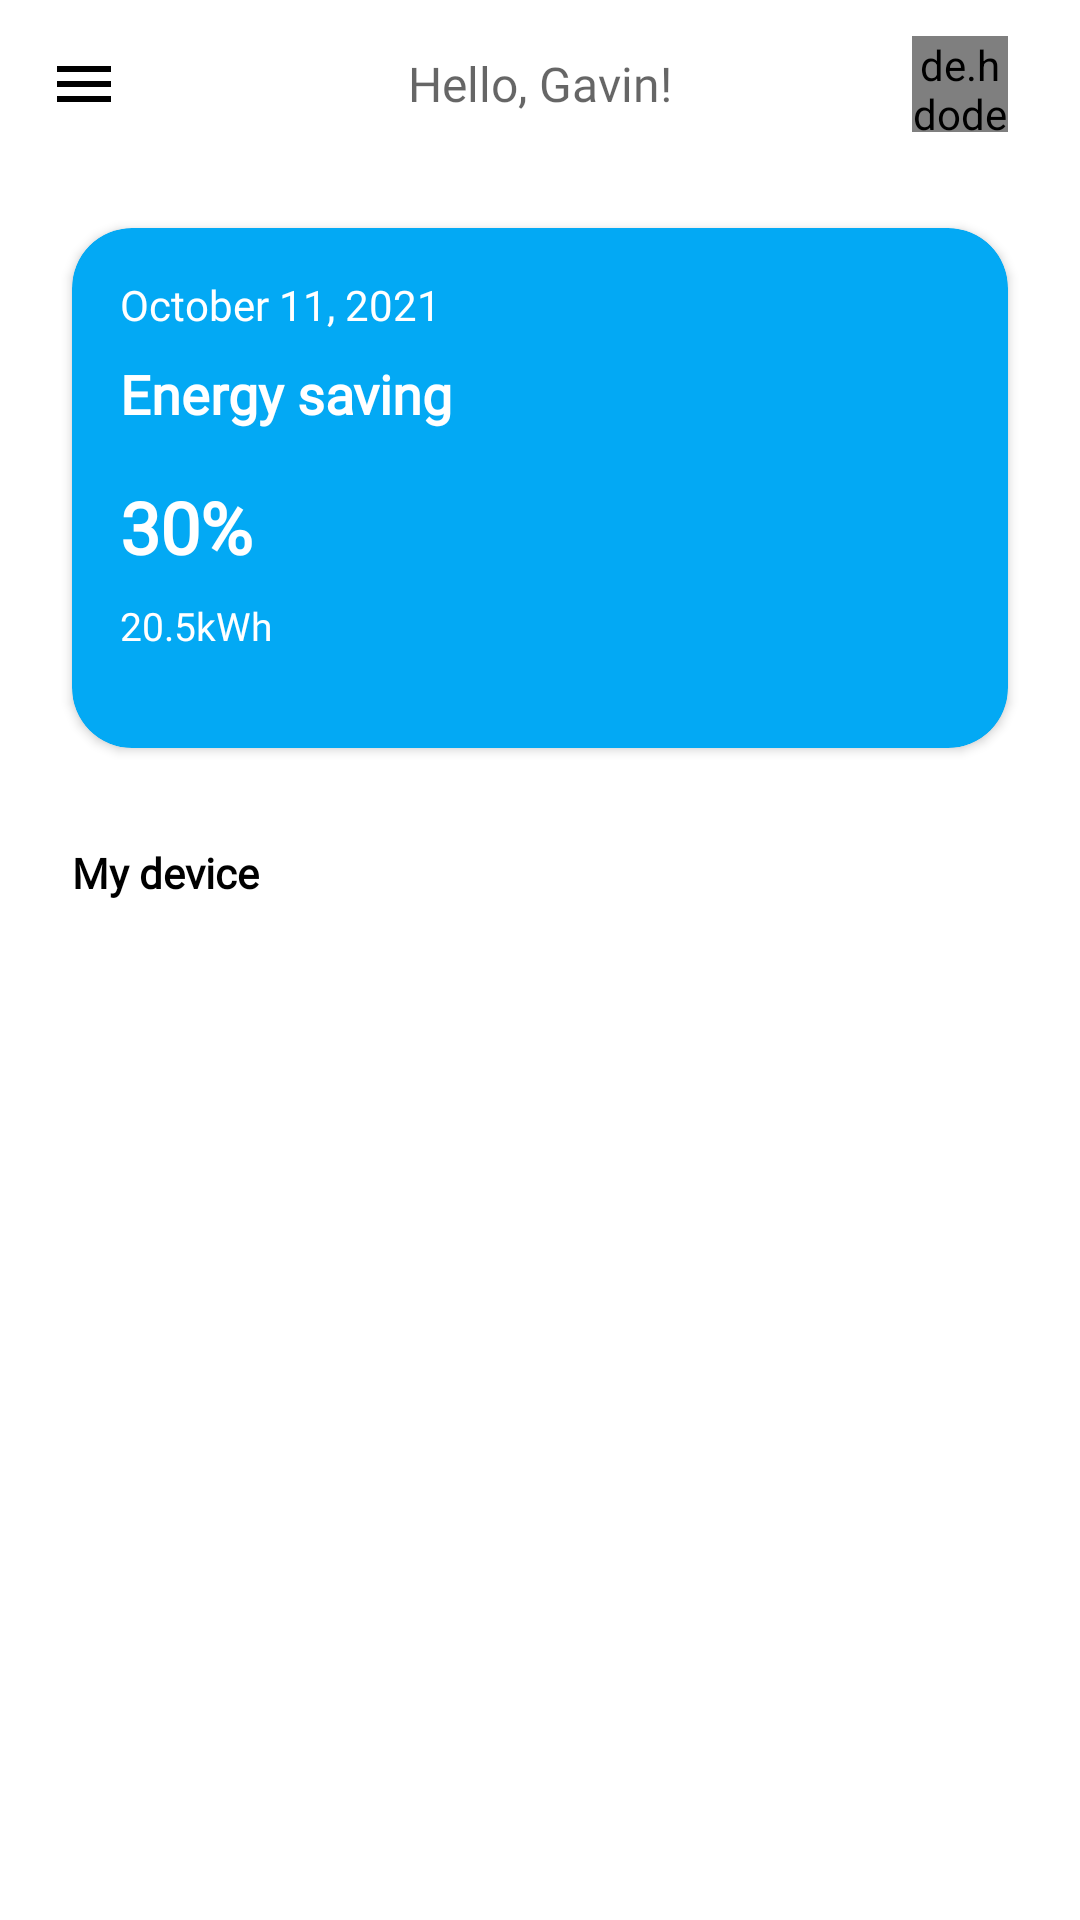

Produce the Android XML layout that renders to this screen, including the resource entries it uses.
<!-- AndroidManifest.xml: application theme Theme.Teamapttakehome -->
<!-- res/layout/fragment_home_layout.xml -->
<?xml version="1.0" encoding="utf-8"?>
<androidx.constraintlayout.widget.ConstraintLayout
    xmlns:android="http://schemas.android.com/apk/res/android"
    xmlns:app="http://schemas.android.com/apk/res-auto"
    xmlns:tools="http://schemas.android.com/tools"
    android:layout_width="match_parent"
    android:layout_height="match_parent"
    tools:context=".HomeLayoutFragment">

    <androidx.appcompat.widget.Toolbar
        android:id="@+id/toolbar"
        android:layout_width="match_parent"
        android:layout_height="wrap_content"
        android:background="?attr/colorPrimary"
        android:backgroundTint="@color/white"
        android:minHeight="?attr/actionBarSize"
        android:theme="?attr/actionBarTheme"
        android:visibility="visible"
        app:layout_constraintStart_toStartOf="parent"
        app:layout_constraintTop_toTopOf="parent"
        app:navigationIcon="@drawable/ic_toolbar_menu">

        <TextView
            android:id="@+id/toolbar_title_textView"
            style="@style/TextAppearance.AppCompat.Widget.ActionBar.Subtitle"
            android:layout_width="wrap_content"
            android:layout_height="wrap_content"
            android:layout_gravity="center"
            android:fontFamily="@font/poppins"
            android:text="@string/toolbar_title" />

    </androidx.appcompat.widget.Toolbar>

    <androidx.core.widget.NestedScrollView
        android:layout_width="match_parent"
        android:layout_height="0dp"
        android:fillViewport="true"
        app:layout_constraintBottom_toBottomOf="parent"
        app:layout_constraintTop_toBottomOf="@+id/toolbar">

        <androidx.constraintlayout.widget.ConstraintLayout
            android:layout_width="match_parent"
            android:layout_height="match_parent">


            <androidx.cardview.widget.CardView
                android:id="@+id/home_card_cardView"
                android:layout_width="match_parent"
                android:layout_height="wrap_content"
                android:layout_marginStart="24dp"
                android:layout_marginTop="@dimen/dimen_20dp"
                android:layout_marginEnd="24dp"
                android:backgroundTint="@color/light_blue"
                android:elevation="10dp"
                app:cardCornerRadius="20dp"
                app:layout_constraintEnd_toEndOf="parent"
                app:layout_constraintStart_toStartOf="parent"
                app:layout_constraintTop_toTopOf="parent">

                <LinearLayout
                    android:id="@+id/home_card_layout"
                    android:layout_width="match_parent"
                    android:layout_height="wrap_content"
                    android:orientation="vertical"
                    android:padding="16dp">

                    <TextView
                        android:id="@+id/home_card_date_textView"
                        android:layout_width="wrap_content"
                        android:layout_height="wrap_content"
                        android:fontFamily="@font/poppins"
                        android:text="@string/home_card_date"
                        android:textColor="@color/white"
                        android:textSize="14sp" />

                    <TextView
                        android:id="@+id/home_card_title_textView"
                        android:layout_width="wrap_content"
                        android:layout_height="wrap_content"
                        android:layout_marginTop="8dp"
                        android:fontFamily="@font/poppins"
                        android:text="@string/home_card_title"
                        android:textColor="@color/white"
                        android:textSize="18sp"
                        android:textStyle="bold" />

                    <TextView
                        android:id="@+id/home_card_percentage_textView"
                        android:layout_width="wrap_content"
                        android:layout_height="wrap_content"
                        android:layout_marginTop="16dp"
                        android:fontFamily="@font/poppins"
                        android:text="@string/home_card_percentage"
                        android:textColor="@color/white"
                        android:textSize="24sp"
                        android:textStyle="bold" />

                    <TextView
                        android:id="@+id/home_card_voltage_textView"
                        android:layout_width="wrap_content"
                        android:layout_height="wrap_content"
                        android:layout_marginTop="8dp"
                        android:layout_marginBottom="16dp"
                        android:fontFamily="@font/poppins"
                        android:text="@string/home_card_voltage"
                        android:textColor="@color/white"
                        android:textSize="13sp" />

                </LinearLayout>

            </androidx.cardview.widget.CardView>

            <TextView
                android:id="@+id/home_device_textView"
                android:layout_width="wrap_content"
                android:layout_height="wrap_content"
                android:layout_marginTop="32dp"
                android:fontFamily="@font/poppins"
                android:text="@string/home_device"
                android:textColor="@color/black"
                android:textStyle="bold"
                app:layout_constraintStart_toStartOf="@+id/home_card_cardView"
                app:layout_constraintTop_toBottomOf="@+id/home_card_cardView" />


            <androidx.recyclerview.widget.RecyclerView
                android:id="@+id/home_device_recyclerView"
                android:layout_width="match_parent"
                android:layout_height="wrap_content"
                android:layout_marginStart="20dp"
                android:layout_marginTop="8dp"
                android:layout_marginEnd="20dp"
                app:layoutManager="androidx.recyclerview.widget.GridLayoutManager"
                app:layout_constraintBottom_toBottomOf="parent"
                app:layout_constraintEnd_toEndOf="@+id/home_card_cardView"
                app:layout_constraintHorizontal_bias="0.0"
                app:layout_constraintStart_toStartOf="@+id/home_device_textView"
                app:layout_constraintTop_toBottomOf="@+id/home_device_textView"
                app:layout_constraintVertical_bias="0.0"
                app:spanCount="2"
                tools:listitem="@layout/home_device_item_list" />

        </androidx.constraintlayout.widget.ConstraintLayout>

    </androidx.core.widget.NestedScrollView>

    <de.hdodenhof.circleimageview.CircleImageView
        android:id="@+id/user_profile_picture"
        android:layout_width="32dp"
        android:layout_height="32dp"
        android:layout_marginEnd="24dp"
        android:scaleType="centerCrop"
        android:src="@drawable/mub"
        app:layout_constraintBottom_toBottomOf="@+id/toolbar"
        app:layout_constraintEnd_toEndOf="parent"
        app:layout_constraintTop_toTopOf="@+id/toolbar" />

</androidx.constraintlayout.widget.ConstraintLayout>
<!-- res/layout/home_device_item_list.xml (included above) -->
<?xml version="1.0" encoding="utf-8"?>
<androidx.cardview.widget.CardView xmlns:tools="http://schemas.android.com/tools"
    android:id="@+id/home_card_cardView"
    xmlns:android="http://schemas.android.com/apk/res/android"
    xmlns:app="http://schemas.android.com/apk/res-auto"
    android:layout_width="match_parent"
    android:layout_height="wrap_content"
    android:layout_margin="8dp"
    android:backgroundTint="@color/gray"
    android:elevation="10dp"
    app:cardCornerRadius="20dp"
    app:layout_constraintBottom_toBottomOf="parent"
    app:layout_constraintEnd_toEndOf="parent"
    app:layout_constraintStart_toStartOf="parent"
    app:layout_constraintTop_toTopOf="parent">

    <androidx.constraintlayout.widget.ConstraintLayout
        android:layout_width="match_parent"
        android:layout_height="wrap_content"
        android:gravity="center"
        android:orientation="vertical"
        android:padding="10dp">

        <ImageView
            android:id="@+id/home_device_image"
            android:layout_width="45dp"
            android:layout_height="45dp"
            android:layout_marginTop="16dp"
            android:background="@drawable/power_user_icon_background"
            android:contentDescription="@string/content_description_media"
            android:padding="10dp"
            android:scaleType="centerCrop"
            app:layout_constraintEnd_toEndOf="parent"
            app:layout_constraintStart_toStartOf="parent"
            app:layout_constraintTop_toTopOf="parent"
            app:srcCompat="@drawable/ic_device_item_list_wifi_router" />

        <TextView
            android:id="@+id/home_device_name_textView"
            android:layout_width="wrap_content"
            android:layout_height="wrap_content"
            android:layout_marginTop="16dp"
            android:fontFamily="@font/poppins"
            android:text="Air Conditioner"
            android:textColor="@color/black"
            android:textStyle="bold"
            app:layout_constraintEnd_toEndOf="@+id/home_device_image"
            app:layout_constraintHorizontal_bias="0.508"
            app:layout_constraintStart_toStartOf="@+id/home_device_image"
            app:layout_constraintTop_toBottomOf="@+id/home_device_image" />

        <TextView
            android:id="@+id/home_device_numbers_textView"
            android:layout_width="wrap_content"
            android:layout_height="wrap_content"
            android:layout_marginTop="16dp"
            android:fontFamily="@font/poppins"
            android:text="3 Device"
            app:layout_constraintEnd_toEndOf="@+id/home_device_name_textView"
            app:layout_constraintStart_toStartOf="@+id/home_device_name_textView"
            app:layout_constraintTop_toBottomOf="@+id/home_device_name_textView" />

        <androidx.appcompat.widget.SwitchCompat
            android:id="@+id/switch_view"
            android:layout_width="wrap_content"
            android:layout_height="match_parent"
            android:layout_marginTop="16dp"
            android:layout_marginBottom="16dp"
            android:checked="true"
            android:theme="@style/SwitchTheme"
            app:layout_constraintBottom_toBottomOf="parent"
            app:layout_constraintEnd_toEndOf="@+id/home_device_numbers_textView"
            app:layout_constraintStart_toStartOf="@+id/home_device_numbers_textView"
            app:layout_constraintTop_toBottomOf="@+id/home_device_numbers_textView" />

    </androidx.constraintlayout.widget.ConstraintLayout>

</androidx.cardview.widget.CardView>
<!-- resources referenced by this layout -->
<resources>
  <color name="black">#FF000000</color>
  <color name="gray">#F6F5F5</color>
  <color name="light_blue">#03A9F4</color>
  <color name="white">#FFFFFFFF</color>
  <dimen name="dimen_20dp">20dp</dimen>
  <!-- drawable ic_toolbar_menu (drawable) -->
  <vector android:autoMirrored="true" android:height="24dp"
      android:tint="@color/black" android:viewportHeight="24"
      android:viewportWidth="24" android:width="24dp" xmlns:android="http://schemas.android.com/apk/res/android">
      <path android:fillColor="@android:color/white" android:pathData="M3,18h18v-2L3,16v2zM3,13h18v-2L3,11v2zM3,6v2h18L21,6L3,6z"/>
  </vector>
  <!-- drawable power_user_icon_background (drawable) -->
  <?xml version="1.0" encoding="utf-8"?>
  <shape
      xmlns:android="http://schemas.android.com/apk/res/android"
      android:shape="oval">
  
      <solid
          android:color="@color/icon_color" />
  
  </shape>
  <string name="content_description_media">Image of an icon</string>
  <string name="home_card_date">October 11, 2021</string>
  <string name="home_card_percentage">30%</string>
  <string name="home_card_title">Energy saving</string>
  <string name="home_card_voltage">20.5kWh</string>
  <string name="home_device">My device</string>
  <string name="toolbar_title">Hello, Gavin!</string>
  <style name="SwitchTheme" parent="Theme.AppCompat.Light">
          <item name="colorControlActivated">@color/switch_on_color</item>
          <item name="colorSwitchThumbNormal">@color/orange</item>
          <item name="android:colorForeground">#42221F1F</item>
      </style>
  <style name="Theme.Teamapttakehome" parent="Theme.MaterialComponents.DayNight.NoActionBar">
          
          <item name="colorPrimary">@color/purple_500</item>
          <item name="colorPrimaryVariant">@color/purple_700</item>
          <item name="colorOnPrimary">@color/white</item>
          
          <item name="colorSecondary">@color/teal_200</item>
          <item name="colorSecondaryVariant">@color/teal_700</item>
          <item name="colorOnSecondary">@color/black</item>
          
          <item name="android:statusBarColor" tools:targetApi="l">?attr/colorPrimaryVariant</item>
          
          <item name="colorControlNormal">@color/orange</item>
          <item name="colorOnSurface">@color/gray</item>
          <item name="colorControlActivated">@color/switch_on_color</item>
          <item name="colorSurface">@color/gray</item>
      </style>
  <color name="icon_color">#BADBEA</color>
  <color name="switch_on_color">#4E9F3D</color>
  <color name="orange">#ff7034</color>
  <color name="purple_500">#FF6200EE</color>
  <color name="purple_700">#FF3700B3</color>
  <color name="teal_200">#FF03DAC5</color>
  <color name="teal_700">#FF018786</color>
</resources>
